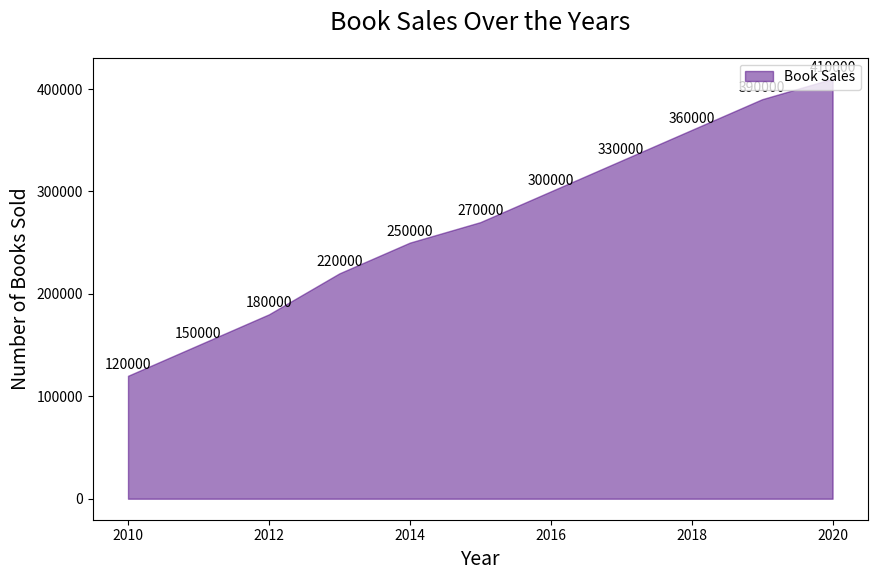

Write the Python code that produced this figure.

import matplotlib.pyplot as plt

# Data
years = [2010, 2011, 2012, 2013, 2014, 2015, 2016, 2017, 2018, 2019, 2020]
book_sales = [120000, 150000, 180000, 220000, 250000, 270000, 300000, 330000, 360000, 390000, 410000]

# Plot
fig, ax = plt.subplots(figsize=(10, 6))  # changing width and height

# Plotting the area chart
ax.fill_between(years, book_sales, color="#4b0082", alpha=0.5, label='Book Sales')

# Titles and labels
ax.set_title('Book Sales Over the Years', fontsize=18, pad=20)
ax.set_xlabel('Year', fontsize=14)
ax.set_ylabel('Number of Books Sold', fontsize=14)

# Customizing the y-axis to get a better understanding of scales
ax.set_yscale('linear')

# Legend
ax.legend(loc='upper right')

# Annotation
for i, txt in enumerate(book_sales):
    ax.annotate(txt, (years[i], book_sales[i]), textcoords="offset points", xytext=(0,5), ha='center')

plt.show()